Run: headless pygame with SDL's dummy video driver; simulated clock (each Clock.tick advances the game by its frame time, no real sleeping); random seed 0; keys injected as events and as key.get_pressed() state; no mouse input.
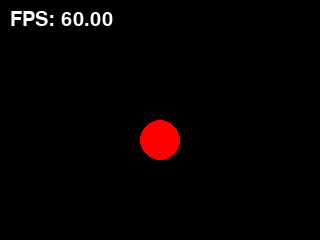
Frame 1 of 4 · flips 1–60 · no input
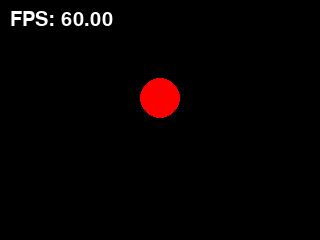
Frame 2 of 4 · flips 61–180 · tapped SPACE, RETURN · held RIGHT (→), D
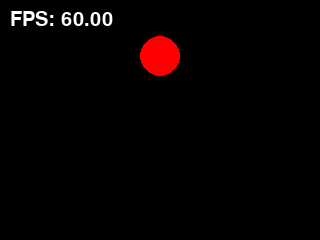
Frame 3 of 4 · flips 181–300 · held DOWN (↓), S
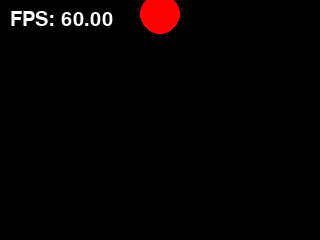
Frame 4 of 4 · flips 301–420 · held LEFT (←), A, UP (↑), W

The pygame program that drew these frames:

import pygame
import sys

pygame.init()

# Screen dimensions
screen_width = 320
screen_height = 240
screen = pygame.display.set_mode((screen_width, screen_height),pygame.SCALED, pygame.DOUBLEBUF | pygame.HWSURFACE, vsync=1)

# Circle properties
circle_radius = 20
circle_color = (255, 0, 0)  # Red

# Initial circle position at the top of the screen, centered horizontally
circle_x = screen_width // 2 - circle_radius
circle_y = 0

# Create a Rect for the circle. The Rect is defined by its top-left corner, width, and height.
circle_rect = pygame.Rect(circle_x, circle_y, circle_radius * 2, circle_radius * 2)

# Scroll speed (pixels per second)
scroll_speed = 100

# Clock to control frame rate
clock = pygame.time.Clock()

# Initialize font module
pygame.font.init()
font = pygame.font.SysFont(None, 30)

# Main loop
running = True
while running:
    dt = clock.tick(60) / 1000.0  # Calculate delta time
    fps = clock.get_fps()
    print(fps)
    fps_text = font.render(f"FPS: {fps:.2f}", True, (255, 255, 255))

    for event in pygame.event.get():
        if event.type == pygame.QUIT:
            pygame.quit()
            sys.exit()

    # Update circle position by modifying the Rect
    circle_rect.y += scroll_speed * dt

    # Ensure the circle stays within screen bounds
    if circle_rect.top > screen_height:
        circle_rect.y = 0 - circle_rect.height

    # Clear the screen
    screen.fill((0, 0, 0))

    # Draw the circle using the center of the Rect
    pygame.draw.circle(screen, circle_color, circle_rect.center, circle_radius)

    # Draw the FPS counter
    screen.blit(fps_text, (10, 10))

    pygame.display.flip()
